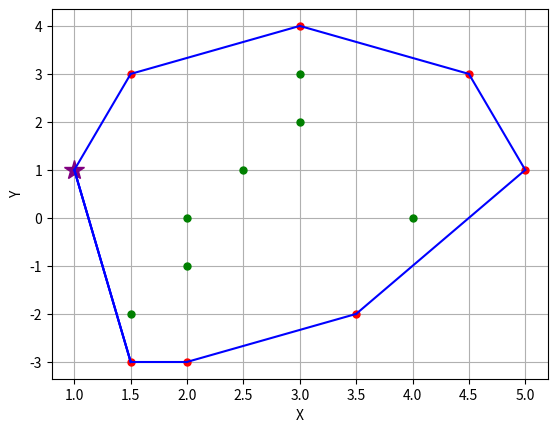

This chart was generated by the following Python code:
from matplotlib import pyplot as plt
import numpy as np

def turn_sign(a, b, c):
    return ((b[0] - a[0]) * (c[1] - a[1])) - ((b[1] - a[1]) * (c[0] - a[0]))

def bubble_sort(points, indecies):
    n = len(points)
    for i in range(0, n - 1):
        for j in range(1, n - i - 1):
            if turn_sign(points[indecies[0]], points[indecies[j]], points[indecies[j + 1]]) < 0:
                indecies[j], indecies[j + 1] = indecies[j + 1], indecies[j]

def compareX(p1, p2):
    return p1[0] > p2[0]

def make_first_idx_min_x(points, indecies):
    for i in range(1, len(indecies)):
        if compareX(points[indecies[0]], points[indecies[i]]) == True:
            indecies[0], indecies[i] = indecies[i], indecies[0]

def remove_interior_points(points, indecies):
    convex_set = [indecies[0], indecies[1]]

    for i in range(len(indecies)):
        while turn_sign(points[convex_set[-2]], points[convex_set[-1]], points[indecies[i]]) < 0:
            convex_set.pop()
        convex_set.append(indecies[i])
    convex_set.append(indecies[0])
    return convex_set

def search_point(points, target_point):
  for i in points:
    if i[0] == target_point[0] and i[1] == target_point[1]:
      return True
  return False

def draw_points(points, convex_set):
    for p in points:
      if search_point(convex_set, p):
        plt.plot([p[0]], [p[1]], color='r', marker='.', markersize=10)
      else:
        plt.plot([p[0]], [p[1]], color='g', marker='.', markersize=10)
    plt.plot(points[0][0], points[0][1], color='purple', marker='*', markersize=15)
def main():
    points = np.array([[1, 1], [2, -3], [5, 1], [3, 4],
                       [3, 2], [3, 3], [2, -1], [2, 0],
                       [2.5, 1], [4, 0], [4.5, 3], [1.5, -2],
                       [3.5, -2], [1.5, 3], [1.5, -3]])

    indecies = [i for i in range(len(points))]
    make_first_idx_min_x(points, indecies)
    bubble_sort(points, indecies)
    convex_set_indecies = remove_interior_points(points, indecies)
    convex_set = list()
    for i in convex_set_indecies:
      convex_set.append(points[i])
    draw_points(points, convex_set)
    for i in range(len(convex_set_indecies) - 1):
        plt.plot([points[convex_set_indecies[i]][0], points[convex_set_indecies[i + 1]][0]],
                 [points[convex_set_indecies[i]][1], points[convex_set_indecies[i + 1]][1]], color='b')
                 
    plt.xlabel('X')
    plt.ylabel('Y')
    plt.grid()
    plt.show()
if __name__ == "__main__":
    main()


